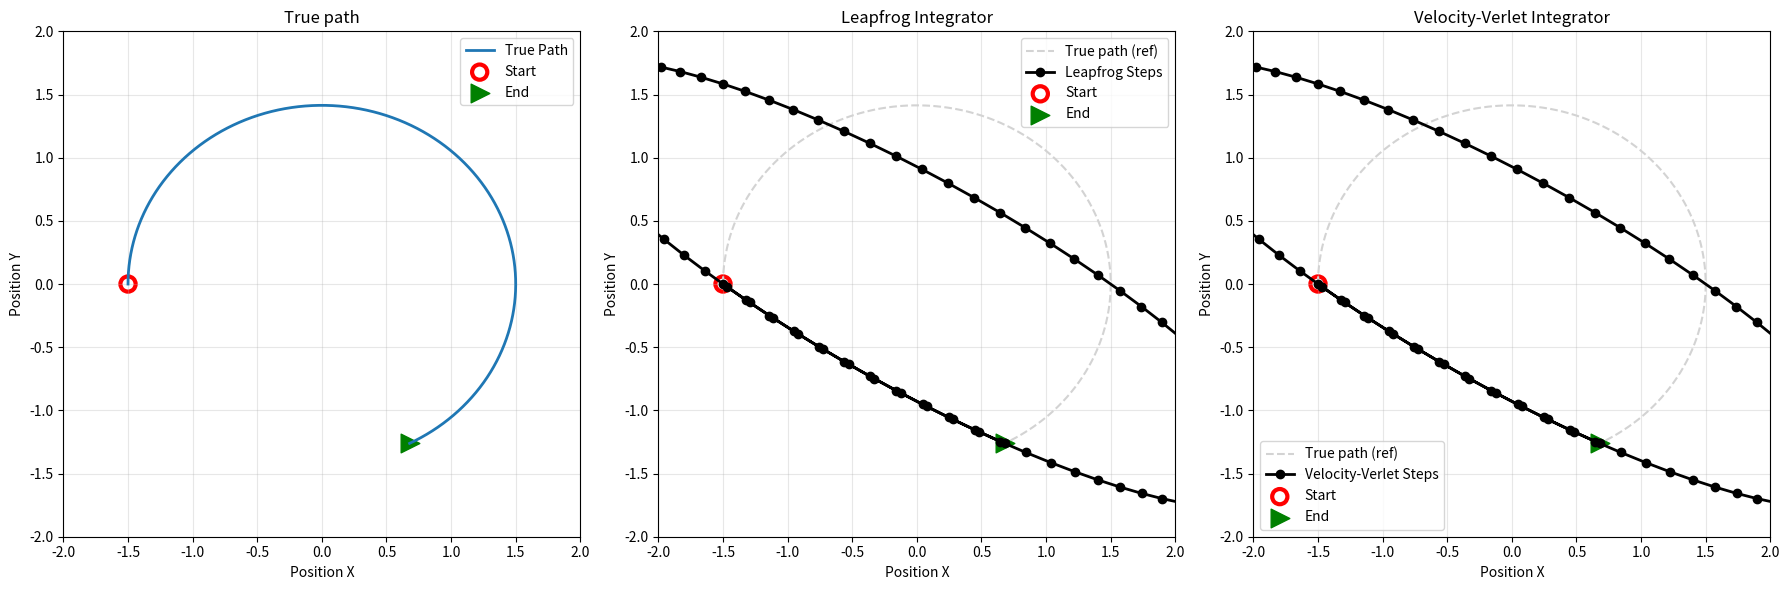

Reproduce this figure in Python.
import numpy as np
import matplotlib.pyplot as plt
from scipy.optimize import minimize


def harmonic_acceleration(pos):
    return -0.5 * pos


def velocity_verlet_path(dt, n_steps, x0, v0, a_func):
    x = np.array(x0, dtype=float)
    v = np.array(v0, dtype=float)

    for _ in range(n_steps):
        a = a_func(x)
        x_new = x + v * dt + 0.5 * a * dt ** 2
        a_new = a_func(x_new)
        v_new = v + 0.5 * (a + a_new) * dt
        x, v = x_new, v_new

    return x


def leapfrog_path(dt, n_steps, x0, v0, a_func):
    x = np.array(x0, dtype=float)
    v = np.array(v0, dtype=float)
    a = a_func(x)
    v_half = v - 0.5 * dt * a

    for _ in range(n_steps):
        x_new = x + v_half * dt
        a_new = a_func(x_new)
        v_half_new = v_half + a_new * dt
        x, v_half = x_new, v_half_new

    return x


def velocity_verlet_full_path(dt, n_steps, x0, v0, a_func):
    x = np.array(x0, dtype=float)
    v = np.array(v0, dtype=float)
    positions = [x.copy()]
    for _ in range(n_steps):
        a = a_func(x)
        x_new = x + v * dt + 0.5 * a * dt ** 2
        a_new = a_func(x_new)
        v_new = v + 0.5 * (a + a_new) * dt
        positions.append(x_new.copy())
        x, v = x_new, v_new
    return np.array(positions)


def leapfrog_full_path(dt, n_steps, x0, v0, a_func):
    x = np.array(x0, dtype=float)
    v = np.array(v0, dtype=float)
    a = a_func(x)
    v_half = v - 0.5 * dt * a
    positions = [x.copy()]
    for _ in range(n_steps):
        x_new = x + v_half * dt
        a_new = a_func(x_new)
        v_half_new = v_half + a_new * dt
        positions.append(x_new.copy())
        x, v_half = x_new, v_half_new
    return np.array(positions)


def optimize_vv_init_vel(v0_guess, dt, n_steps, x0, x_target, a_func):
    final_pos = velocity_verlet_path(dt, n_steps, x0, v0_guess, a_func)
    return np.linalg.norm(final_pos - x_target)


def optimize_lf_init_vel(v0_guess, dt, n_steps, x0, x_target, a_func):
    final_pos = leapfrog_path(dt, n_steps, x0, v0_guess, a_func)
    return np.linalg.norm(final_pos - x_target)


def main():
    # Initial conditions for the harmonic oscillator
    x0 = np.array([-1.5, 0.0])
    v0_true = np.array([0.0, 1.0])

    # Generate "true" path via very fine Velocity-Verlet integration
    true_dt = 0.001
    true_steps = 6000  # total sim time ~6 units

    x_true_full = velocity_verlet_full_path(true_dt, true_steps, x0, v0_true, harmonic_acceleration)
    x_true = x_true_full[:, 0]
    y_true = x_true_full[:, 1]
    x_target = x_true_full[-1]

    # Coarser timestep and fewer steps for integrators
    dt = .1
    n_steps = 100

    v0_guess = np.array([-10, 10.0])  # initial velocity guess

    # Optimize initial velocity to hit endpoint for Velocity-Verlet
    res_vv = minimize(optimize_vv_init_vel, v0_guess, args=(dt, n_steps, x0, x_target, harmonic_acceleration), tol=1e-8)
    v0_vv_opt = res_vv.x

    # Optimize initial velocity to hit endpoint for Leapfrog
    res_lf = minimize(optimize_lf_init_vel, v0_guess, args=(dt, n_steps, x0, x_target, harmonic_acceleration), tol=1e-8)
    v0_lf_opt = res_lf.x

    # Generate integrator paths
    vv_path = velocity_verlet_full_path(dt, n_steps, x0, v0_vv_opt, harmonic_acceleration)
    lf_path = leapfrog_full_path(dt, n_steps, x0, v0_lf_opt, harmonic_acceleration)

    # Plotting
    fig, axs = plt.subplots(1, 3, figsize=(18, 6))

    # True path plot
    axs[0].plot(x_true, y_true, lw=2, color='tab:blue', label='True Path')
    axs[0].scatter(x0[0], x0[1], s=120, facecolors='none', edgecolors='r', linewidth=3, label='Start')
    axs[0].scatter(x_true[-1], y_true[-1], s=180, marker='>', color='g', label='End')
    axs[0].set_title('True path')
    axs[0].set_xlabel('Position X')
    axs[0].set_ylabel('Position Y')
    axs[0].legend()
    axs[0].grid(True, alpha=0.3)

    # Leapfrog plot
    axs[1].plot(x_true, y_true, linestyle='--', color='lightgrey', label='True path (ref)')
    axs[1].plot(lf_path[:, 0], lf_path[:, 1], marker='o', color='k', lw=2, label='Leapfrog Steps')
    axs[1].scatter(lf_path[0, 0], lf_path[0, 1], s=120, facecolors='none', edgecolors='r', linewidth=3, label='Start')
    axs[1].scatter(lf_path[-1, 0], lf_path[-1, 1], s=180, marker='>', color='g', label='End')
    axs[1].set_title('Leapfrog Integrator')
    axs[1].set_xlabel('Position X')
    axs[1].set_ylabel('Position Y')
    axs[1].legend()
    axs[1].grid(True, alpha=0.3)

    # Velocity-Verlet plot
    axs[2].plot(x_true, y_true, linestyle='--', color='lightgrey', label='True path (ref)')
    axs[2].plot(vv_path[:, 0], vv_path[:, 1], marker='o', color='k', lw=2, label='Velocity-Verlet Steps')
    axs[2].scatter(vv_path[0, 0], vv_path[0, 1], s=120, facecolors='none', edgecolors='r', linewidth=3, label='Start')
    axs[2].scatter(vv_path[-1, 0], vv_path[-1, 1], s=180, marker='>', color='g', label='End')
    axs[2].set_title('Velocity-Verlet Integrator')
    axs[2].set_xlabel('Position X')
    axs[2].set_ylabel('Position Y')
    axs[2].legend()
    axs[2].grid(True, alpha=0.3)

    for ax in axs:
        ax.set_xlim(-2, 2)
        ax.set_ylim(-2, 2)

    plt.tight_layout()
    plt.savefig("VV_diagram.png", dpi=300)
    plt.show()


if __name__ == "__main__":
    main()